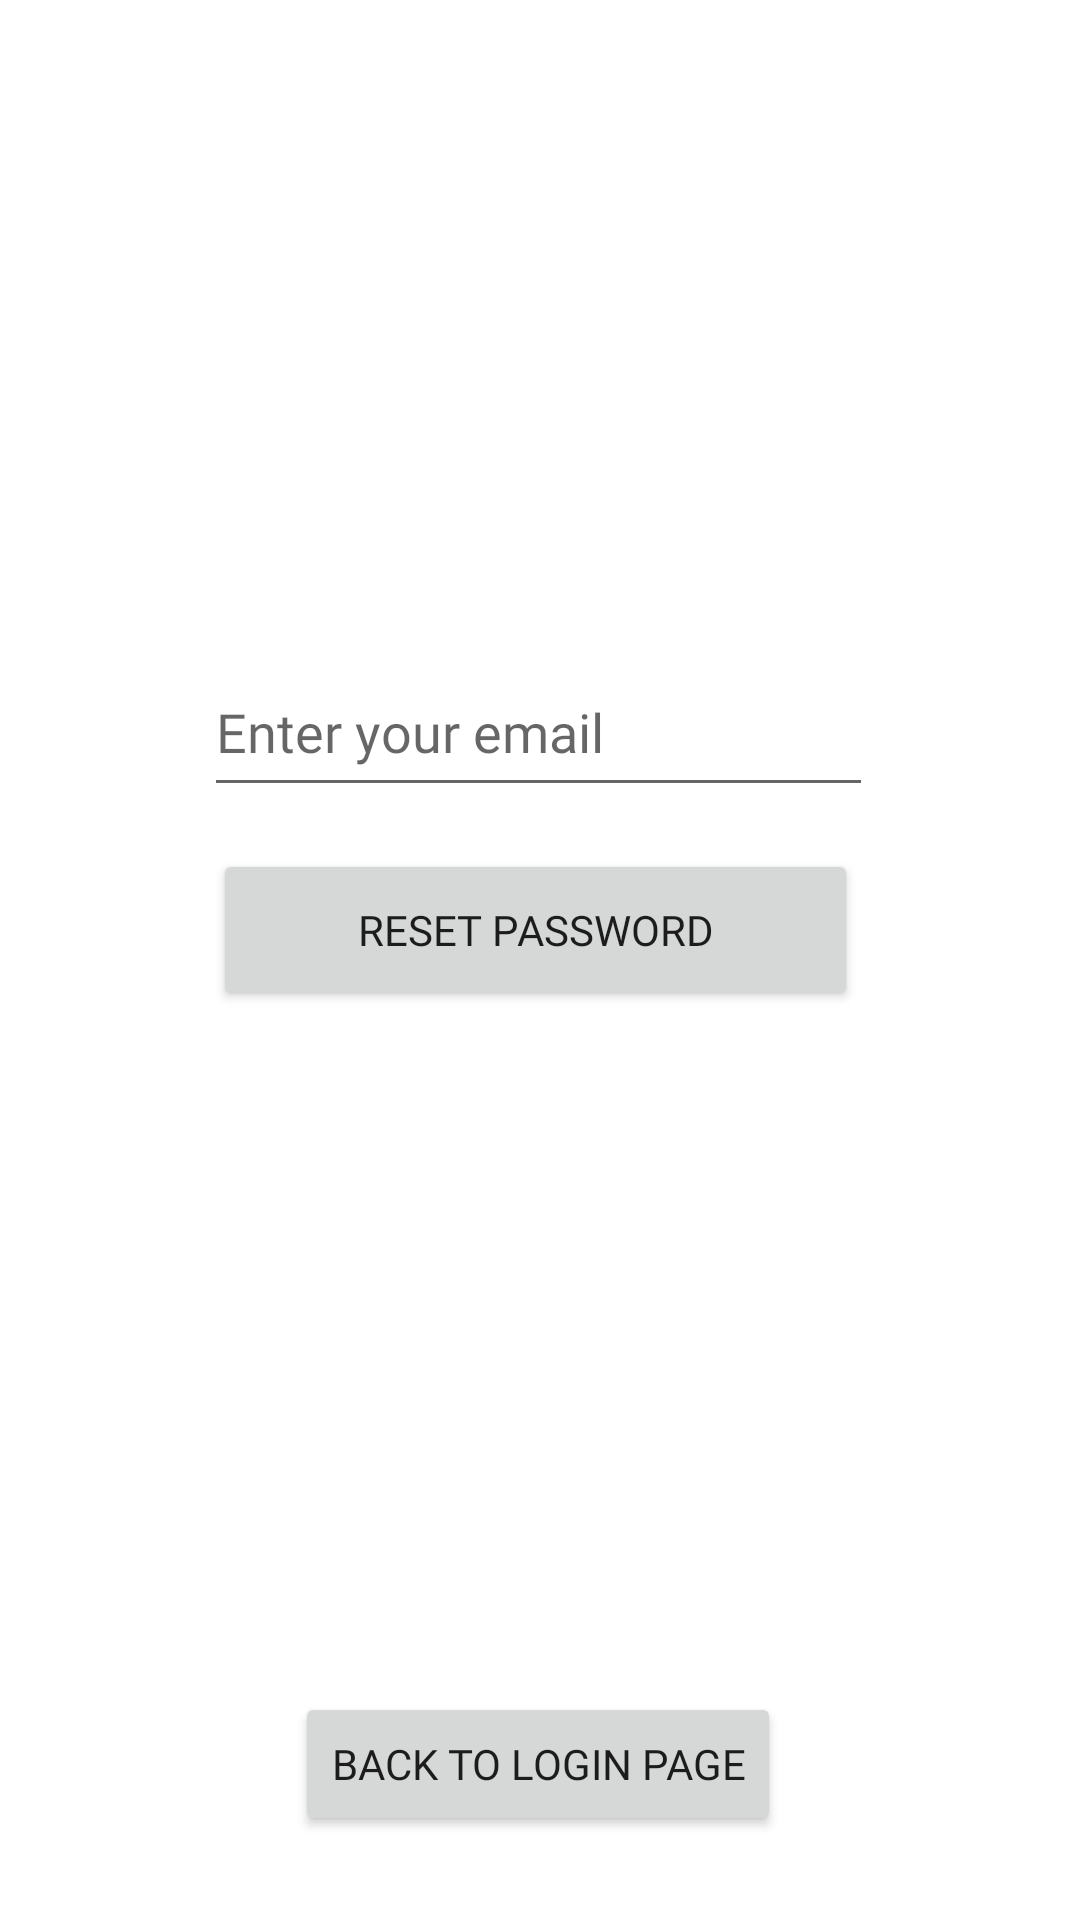

Reconstruct the res/layout file that produces this screen, plus the resources it refers to.
<!-- AndroidManifest.xml: application theme Theme.Goaled -->
<!-- res/layout/activity_password_reset.xml -->
<?xml version="1.0" encoding="utf-8"?>
<androidx.constraintlayout.widget.ConstraintLayout xmlns:android="http://schemas.android.com/apk/res/android"
    xmlns:app="http://schemas.android.com/apk/res-auto"
    xmlns:tools="http://schemas.android.com/tools"
    android:layout_width="match_parent"
    android:layout_height="match_parent"
    android:background="@drawable/background"
    tools:context=".PasswordReset">

    <EditText
        android:id="@+id/emailPassRes"
        android:layout_width="223dp"
        android:layout_height="53dp"
        android:layout_marginTop="216dp"
        android:ems="10"
        android:fontFamily="@font/aldrich"
        android:hint="Enter your email"
        android:inputType="textEmailAddress"
        app:layout_constraintEnd_toEndOf="parent"
        app:layout_constraintHorizontal_bias="0.497"
        app:layout_constraintStart_toStartOf="parent"
        app:layout_constraintTop_toTopOf="parent" />

    <Button
        android:id="@+id/buttonPassRes"
        android:layout_width="215dp"
        android:layout_height="54dp"
        android:layout_marginTop="14dp"
        android:fontFamily="@font/aldrich"
        android:text="RESET PASSWORD"
        app:layout_constraintEnd_toEndOf="parent"
        app:layout_constraintHorizontal_bias="0.49"
        app:layout_constraintStart_toStartOf="parent"
        app:layout_constraintTop_toBottomOf="@+id/emailPassRes" />

    <ProgressBar
        android:id="@+id/progressBarPassRes"
        style="?android:attr/progressBarStyle"
        android:layout_width="wrap_content"
        android:layout_height="wrap_content"
        android:visibility="invisible"
        app:layout_constraintBottom_toBottomOf="parent"
        app:layout_constraintEnd_toEndOf="parent"
        app:layout_constraintStart_toStartOf="parent"
        app:layout_constraintTop_toTopOf="parent" />

    <Button
        android:id="@+id/backToLoginPassRes"
        android:layout_width="wrap_content"
        android:layout_height="wrap_content"
        android:layout_marginBottom="28dp"
        android:fontFamily="@font/aldrich"
        android:text="BACK TO LOGIN PAGE"
        app:layout_constraintBottom_toBottomOf="parent"
        app:layout_constraintEnd_toEndOf="parent"
        app:layout_constraintHorizontal_bias="0.497"
        app:layout_constraintStart_toStartOf="parent" />
</androidx.constraintlayout.widget.ConstraintLayout>
<!-- resources referenced by this layout -->
<resources>
  <style name="Theme.Goaled" parent="Theme.MaterialComponents.DayNight.NoActionBar">
          
          <item name="colorPrimary">@color/purple_500</item>
          <item name="colorPrimaryVariant">@color/purple_700</item>
          <item name="colorOnPrimary">@color/white</item>
          
          <item name="colorSecondary">@color/teal_200</item>
          <item name="colorSecondaryVariant">@color/teal_700</item>
          <item name="colorOnSecondary">@color/black</item>
          
          <item name="android:statusBarColor">?attr/colorPrimaryVariant</item>
          
      </style>
  <!-- not gathered from this repository: default colours our renderer supplied (Android Studio template values) -->
  <color name="purple_500">#FF6200EE</color>
  <color name="purple_700">#FF3700B3</color>
  <color name="teal_200">#FF03DAC5</color>
  <color name="teal_700">#FF018786</color>
  <color name="black">#FF000000</color>
  <color name="white">#FFFFFFFF</color>
</resources>
